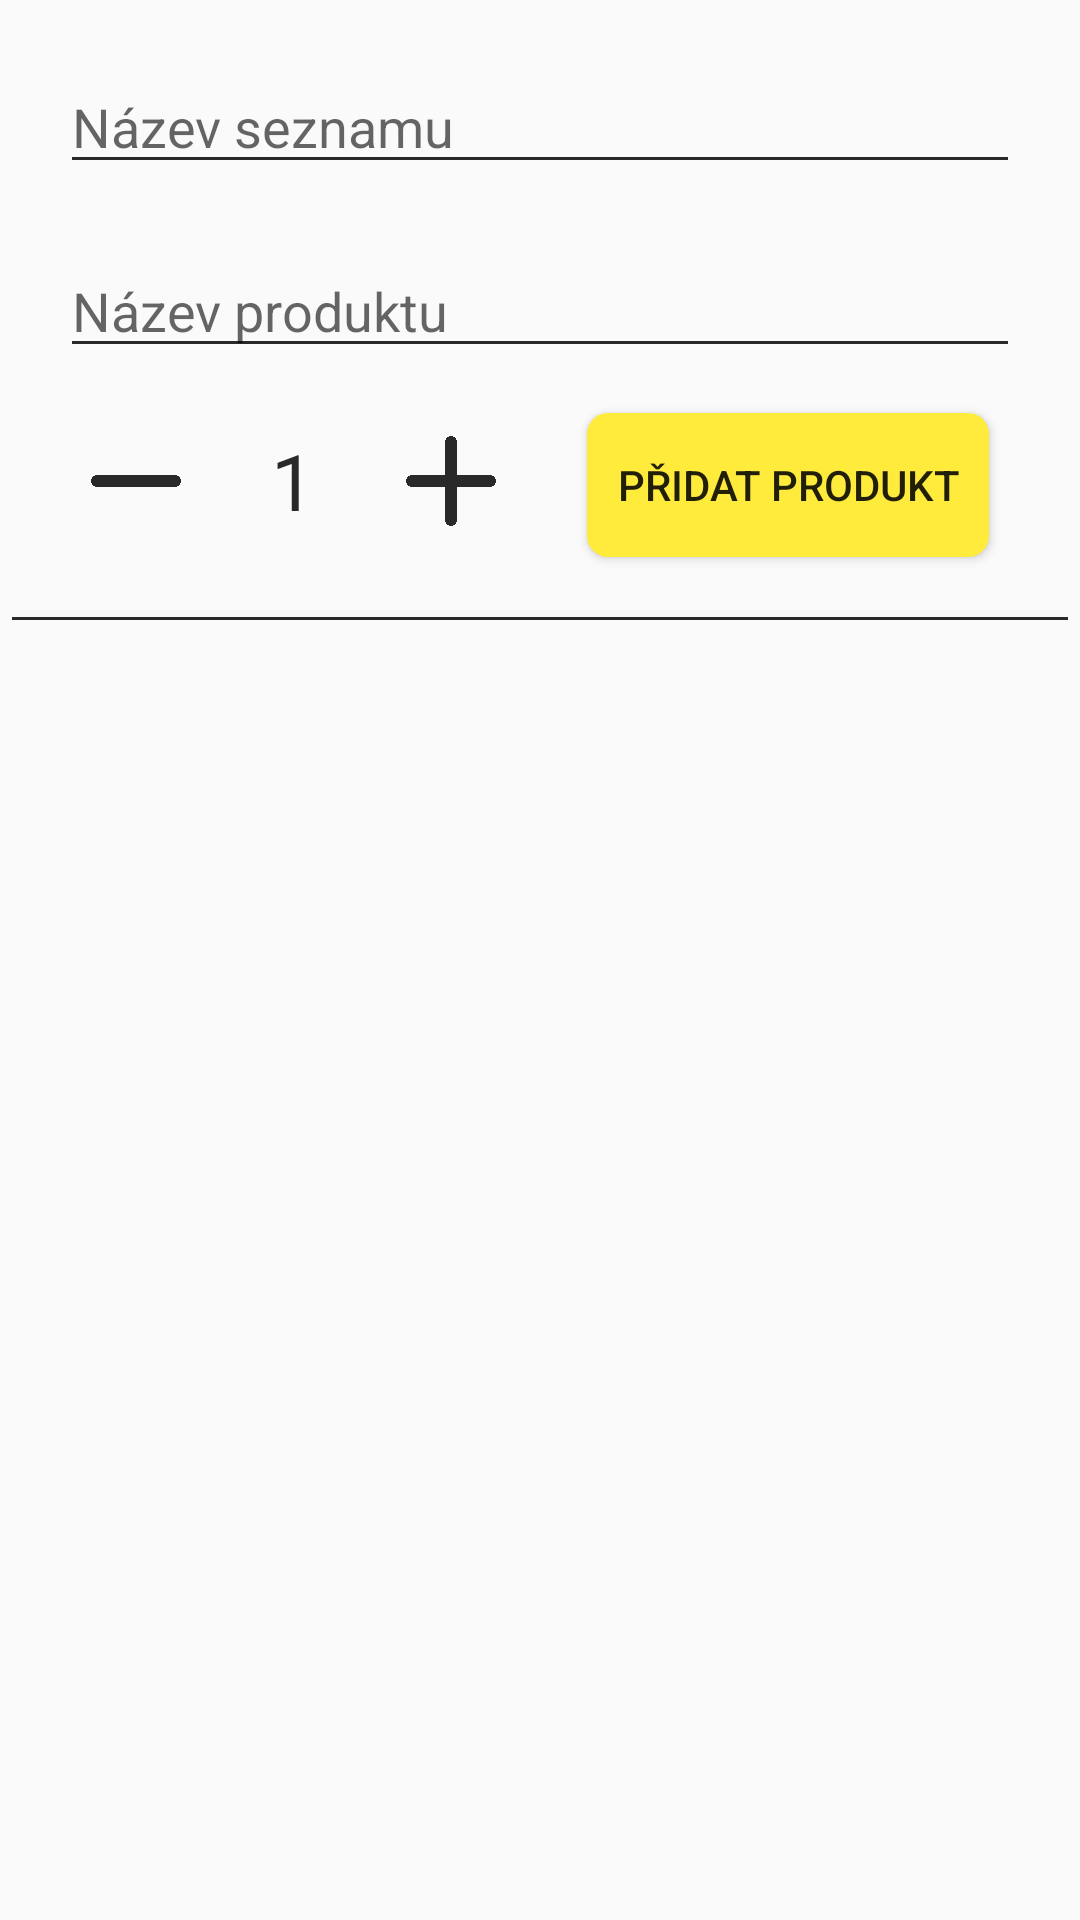

Produce the Android XML layout that renders to this screen, including the resource entries it uses.
<!-- AndroidManifest.xml: application theme Theme.ShoppingCart -->
<!-- res/layout/activity_list_form.xml -->
<?xml version="1.0" encoding="utf-8"?>
<androidx.drawerlayout.widget.DrawerLayout
    xmlns:android="http://schemas.android.com/apk/res/android"
    xmlns:app="http://schemas.android.com/apk/res-auto"
    xmlns:tools="http://schemas.android.com/tools"
    android:id="@+id/drawerLayoutListForm"
    android:layout_width="match_parent"
    android:layout_height="match_parent"
    tools:context=".activities.ListFormActivity">

    <LinearLayout
        android:layout_width="match_parent"
        android:layout_height="match_parent"
        android:orientation="vertical">

        <androidx.constraintlayout.widget.ConstraintLayout
            android:layout_width="match_parent"
            android:layout_height="match_parent">

            <EditText
                android:id="@+id/editTextListFormName"
                android:layout_width="0dp"
                android:layout_height="wrap_content"
                android:layout_marginStart="20dp"
                android:layout_marginTop="20dp"
                android:layout_marginEnd="20dp"
                android:backgroundTint="@color/text"
                android:hint="Název seznamu"
                android:inputType="text"
                app:layout_constraintEnd_toEndOf="parent"
                app:layout_constraintStart_toStartOf="parent"
                app:layout_constraintTop_toTopOf="parent" />

            <AutoCompleteTextView
                android:id="@+id/autoCompleteListFormProductName"
                android:layout_width="0dp"
                android:layout_height="wrap_content"
                android:layout_marginStart="20dp"
                android:layout_marginTop="20dp"
                android:layout_marginEnd="20dp"
                android:completionThreshold="1"
                android:backgroundTint="@color/text"
                android:focusable="auto"
                android:hint="Název produktu"
                android:imeOptions="actionDone"
                android:inputType="text"
                android:textColor="@color/text"
                android:textSize="18sp"
                app:layout_constraintEnd_toEndOf="parent"
                app:layout_constraintStart_toStartOf="parent"
                app:layout_constraintTop_toBottomOf="@+id/editTextListFormName" />

            <androidx.constraintlayout.widget.ConstraintLayout
                android:id="@+id/constraintLayoutListFormAmount"
                android:layout_width="wrap_content"
                android:layout_height="wrap_content"
                app:layout_constraintBottom_toTopOf="@+id/viewListForm"
                app:layout_constraintEnd_toStartOf="@+id/buttonListFormAddProduct"
                app:layout_constraintHorizontal_bias="0.3"
                app:layout_constraintStart_toStartOf="parent"
                app:layout_constraintTop_toBottomOf="@+id/autoCompleteListFormProductName"
                app:layout_constraintVertical_bias="0.408">

                <ImageView
                    android:id="@+id/imageViewListFormDecrement"
                    android:layout_width="30dp"
                    android:layout_height="30dp"
                    android:focusable="false"
                    android:longClickable="true"
                    app:layout_constraintBottom_toBottomOf="parent"
                    app:layout_constraintStart_toStartOf="parent"
                    app:layout_constraintTop_toTopOf="parent"
                    app:srcCompat="@drawable/minus" />

                <TextView
                    android:id="@+id/textViewListFormAmount"
                    android:layout_width="35dp"
                    android:layout_height="40dp"
                    android:layout_marginStart="20dp"
                    android:gravity="center"
                    android:text="1"
                    android:textColor="@color/text"
                    android:textSize="26sp"
                    app:layout_constraintBottom_toBottomOf="parent"
                    app:layout_constraintStart_toEndOf="@+id/imageViewListFormDecrement"
                    app:layout_constraintTop_toTopOf="parent" />

                <ImageView
                    android:id="@+id/imageViewListFormIncrement"
                    android:layout_width="30dp"
                    android:layout_height="30dp"
                    android:layout_marginStart="20dp"
                    android:focusable="false"
                    android:longClickable="true"
                    app:layout_constraintBottom_toBottomOf="parent"
                    app:layout_constraintStart_toEndOf="@+id/textViewListFormAmount"
                    app:layout_constraintTop_toTopOf="parent"
                    app:srcCompat="@drawable/plus" />
            </androidx.constraintlayout.widget.ConstraintLayout>

            <Button
                android:id="@+id/buttonListFormAddProduct"
                android:layout_width="wrap_content"
                android:layout_height="wrap_content"
                android:layout_marginTop="15dp"
                android:background="@drawable/button_style"
                android:onClick="addProduct"
                android:paddingLeft="10dp"
                android:paddingRight="10dp"
                android:text="Přidat produkt"
                app:layout_constraintEnd_toEndOf="parent"
                app:layout_constraintStart_toEndOf="@id/constraintLayoutListFormAmount"
                app:layout_constraintTop_toBottomOf="@+id/autoCompleteListFormProductName" />

            <View
                android:id="@+id/viewListForm"
                android:layout_width="0dp"
                android:layout_height="1dp"
                android:layout_marginStart="4dp"
                android:layout_marginTop="20dp"
                android:layout_marginEnd="4dp"
                android:background="@color/text"
                app:layout_constraintEnd_toEndOf="parent"
                app:layout_constraintStart_toStartOf="parent"
                app:layout_constraintTop_toBottomOf="@+id/buttonListFormAddProduct" />

            <androidx.recyclerview.widget.RecyclerView
                android:id="@+id/recyclerViewListForm"
                android:layout_width="match_parent"
                android:layout_height="0dp"
                android:layout_marginStart="4dp"
                android:layout_marginEnd="4dp"
                app:layout_constraintBottom_toBottomOf="parent"
                app:layout_constraintEnd_toEndOf="parent"
                app:layout_constraintHorizontal_bias="1.0"
                app:layout_constraintStart_toStartOf="parent"
                app:layout_constraintTop_toBottomOf="@+id/viewListForm"
                app:layout_constraintVertical_bias="0.0">

            </androidx.recyclerview.widget.RecyclerView>

        </androidx.constraintlayout.widget.ConstraintLayout>

    </LinearLayout>

            <com.google.android.material.navigation.NavigationView
                android:id="@+id/navigationViewListForm"
                android:layout_width="wrap_content"
                android:layout_height="match_parent"
                android:layout_gravity="start"
                app:menu="@menu/navigation_menu"
                android:theme="@style/NavigationDrawerStyle"/>

</androidx.drawerlayout.widget.DrawerLayout>
<!-- resources referenced by this layout -->
<resources>
  <color name="text">#292929</color>
  <!-- drawable button_style (drawable) -->
  <?xml version="1.0" encoding="utf-8"?>
  <shape xmlns:android="http://schemas.android.com/apk/res/android">
  
      <corners android:radius="7dp" />
      <solid android:color="@color/primary"/>
  
  </shape>
  <!-- drawable minus: png bitmap (drawable, 6734 bytes) -->
  <!-- drawable plus: png bitmap (drawable, 8891 bytes) -->
  <style name="NavigationDrawerStyle">
          <item name="android:textSize">18dp</item>
          <item name="itemTextColor">@color/text</item>
      </style>
  <style name="Theme.ShoppingCart" parent="Theme.AppCompat.Light">
  
          
          <item name="actionBarTheme">@style/ActionBar</item>
          <item name="drawerArrowStyle">@style/DrawerArrowToggle</item>
  
          
          <item name="colorPrimary">@color/primary</item>
          <item name="colorPrimaryVariant">@color/primaryLight</item>
          <item name="colorOnPrimary">@color/text</item>
  
          
          <item name="colorSecondary">@color/secondary</item>
          <item name="colorSecondaryVariant">@color/secondaryLight</item>
          <item name="colorOnSecondary">@color/text</item>
      </style>
  <color name="primary">#ffeb3b</color>
  <style name="ActionBar" parent="Widget.AppCompat.ActionBar">
          <item name="android:textColorPrimary">@color/text</item>
          <item name="colorControlNormal">@color/text</item>
      </style>
  <style name="DrawerArrowToggle" parent="Widget.AppCompat.DrawerArrowToggle">
          <item name="color">@color/text</item>
      </style>
  <color name="primaryLight">#ffff72</color>
  <color name="secondary">#eeeeee</color>
  <color name="secondaryLight">#ffffff</color>
</resources>
